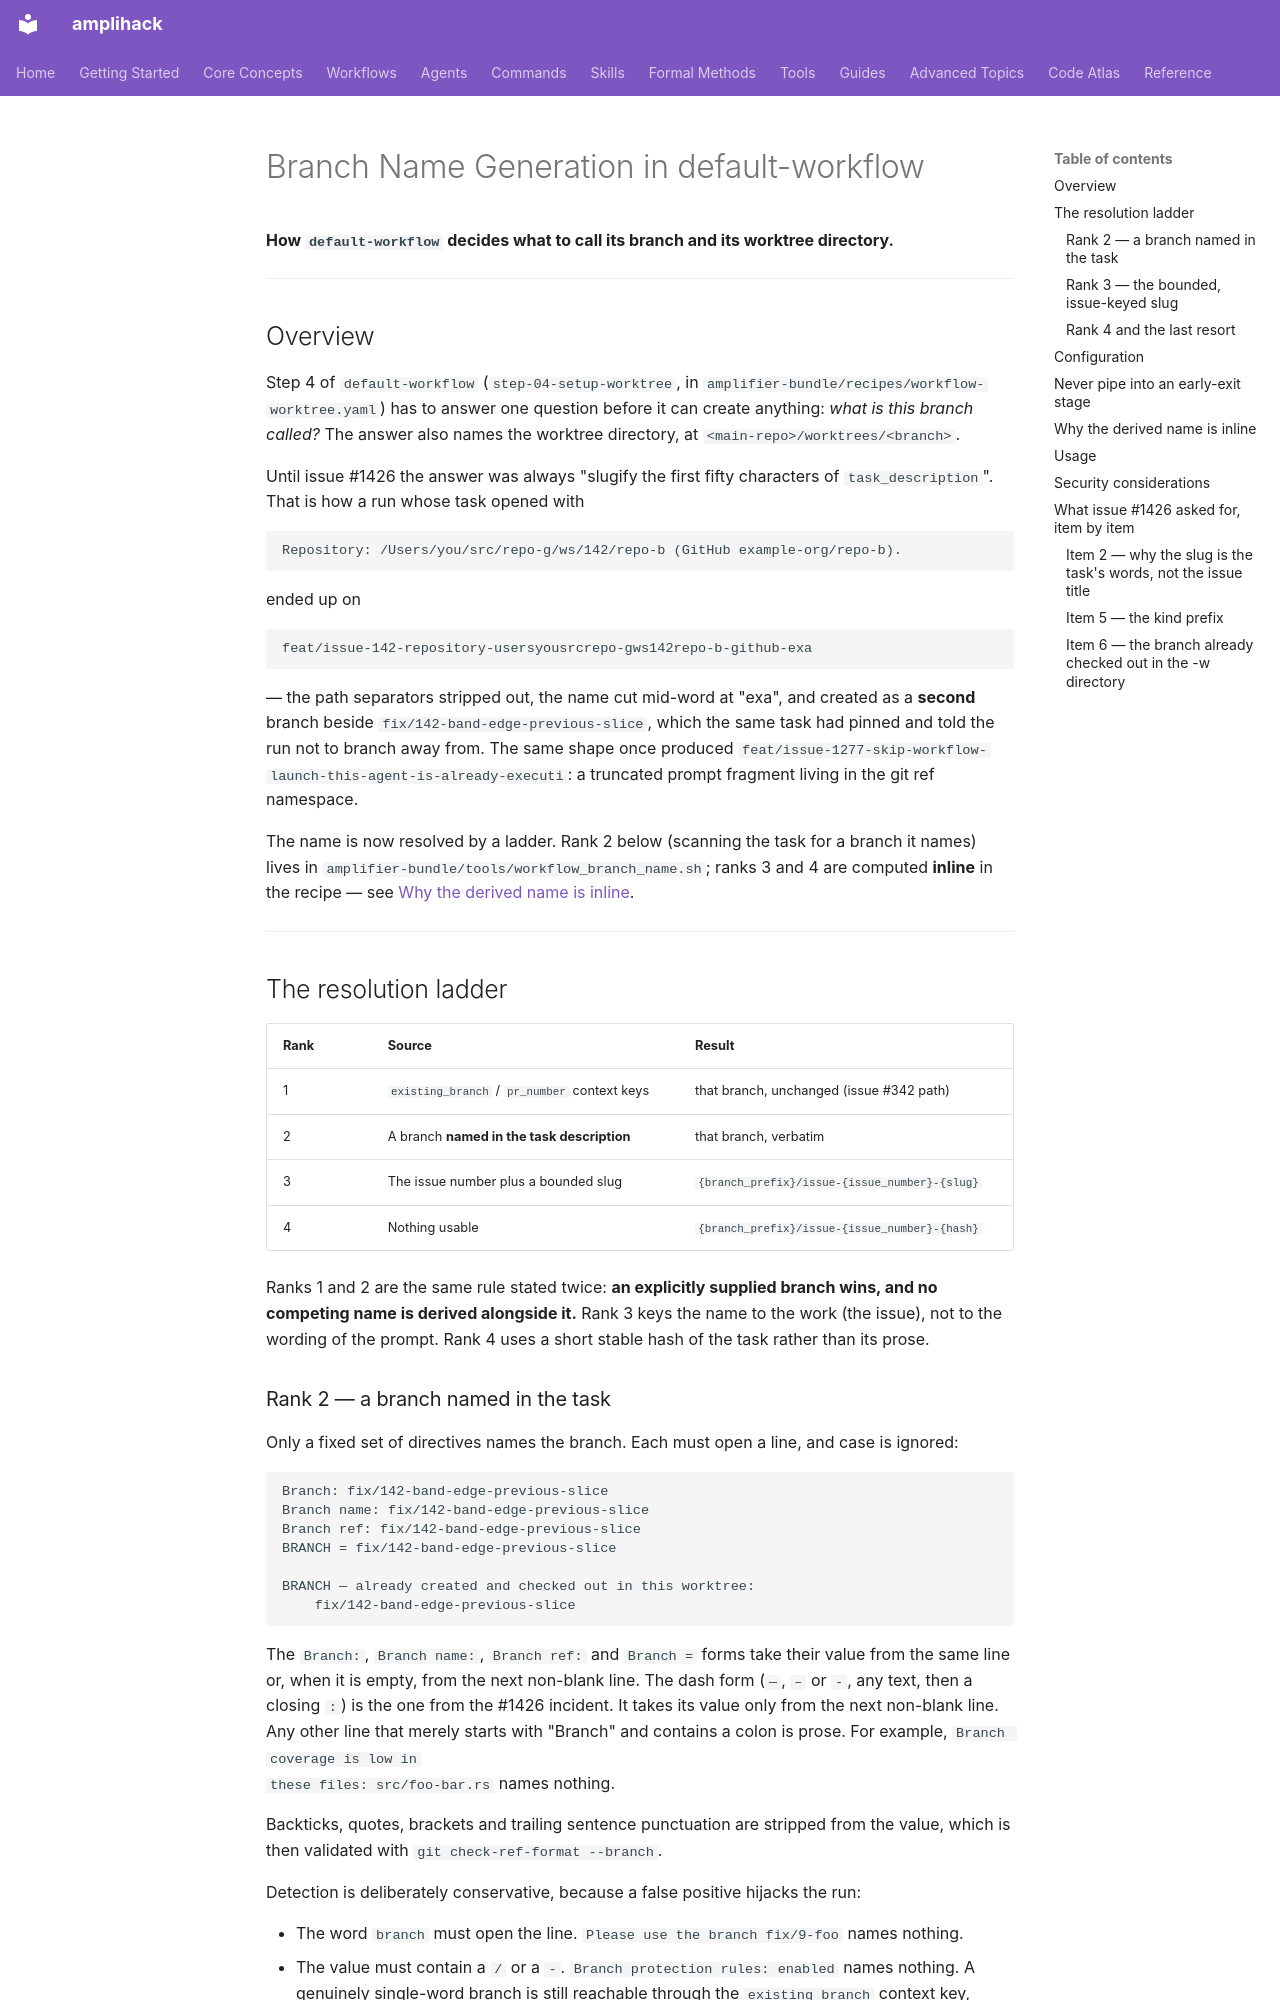

repository: rysweet/amplihack-rs · page: features/branch-name-generation/index.html · generator: mkdocs

# Branch Name Generation in default-workflow

**How `default-workflow` decides what to call its branch and its worktree directory.**

---

## Overview

Step 4 of `default-workflow` (`step-04-setup-worktree`, in
`amplifier-bundle/recipes/workflow-worktree.yaml`) has to answer one question before
it can create anything: *what is this branch called?* The answer also names the
worktree directory, at `<main-repo>/worktrees/<branch>`.

Until issue #1426 the answer was always "slugify the first fifty characters of
`task_description`". That is how a run whose task opened with

```
Repository: /Users/you/src/repo-g/ws/142/repo-b (GitHub example-org/repo-b).
```

ended up on

```
feat/issue-142-repository-usersyousrcrepo-gws142repo-b-github-exa
```

— the path separators stripped out, the name cut mid-word at "exa", and created as a
**second** branch beside `fix/142-band-edge-previous-slice`, which the same task had
pinned and told the run not to branch away from. The same shape once produced
`feat/issue-1277-skip-workflow-launch-this-agent-is-already-executi`: a truncated
prompt fragment living in the git ref namespace.

The name is now resolved by a ladder. Rank 2 below (scanning the task for a branch it
names) lives in `amplifier-bundle/tools/workflow_branch_name.sh`; ranks 3 and 4 are
computed **inline** in the recipe — see [Why the derived name is inline](#why-the-derived-name-is-inline).

---

## The resolution ladder

| Rank | Source | Result |
| ---- | ------ | ------ |
| 1 | `existing_branch` / `pr_number` context keys | that branch, unchanged (issue #342 path) |
| 2 | A branch **named in the task description** | that branch, verbatim |
| 3 | The issue number plus a bounded slug | `{branch_prefix}/issue-{issue_number}-{slug}` |
| 4 | Nothing usable | `{branch_prefix}/issue-{issue_number}-{hash}` |

Ranks 1 and 2 are the same rule stated twice: **an explicitly supplied branch wins, and
no competing name is derived alongside it.** Rank 3 keys the name to the work (the
issue), not to the wording of the prompt. Rank 4 uses a short stable hash of the task
rather than its prose.
